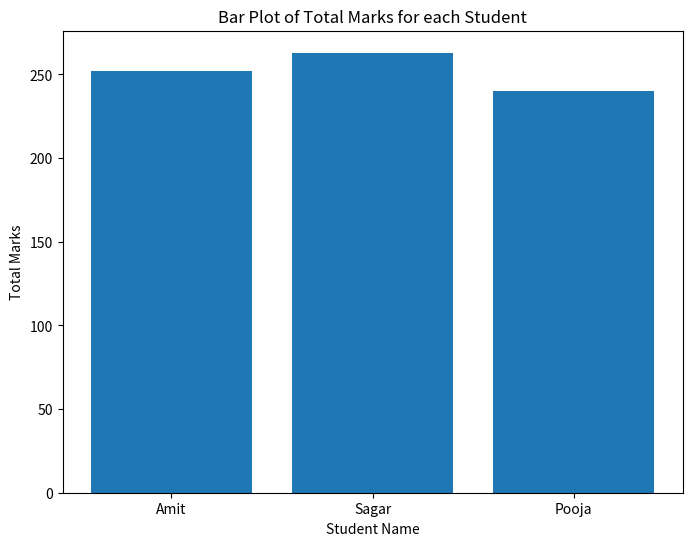

Python code for this plot:
#Assignment 23 - Problem 7 - Python Machine learning basics

import matplotlib.pyplot as plt

import pandas as pd

def LoadDataFrame(data):

    line = "--"*60

    dataFrame = pd.DataFrame(data)

    print(line)

    print("Original data of dataframe is : \n", dataFrame.head())

    print(line)

    dataFrame["Total"] = dataFrame["Math"] + dataFrame["Science"] + dataFrame["English"]

    print("Modified data of dataframe is : \n", dataFrame.head())

    print(line)

    BarPlot(dataFrame)

def BarPlot(dataFrame):
    names = dataFrame["Name"]
    totalMarks = dataFrame["Total"]


    plt.figure(figsize=(8,6))
    plt.bar(names,totalMarks)
    plt.xlabel("Student Name")
    plt.ylabel("Total Marks")
    plt.title("Bar Plot of Total Marks for each Student")
    plt.show()

    

def main():
    data = { 
                "Name" :    ["Amit", "Sagar", "Pooja"],
                "Math":     [85,90,78],
                "Science":  [92,88,80],
                "English":  [75,85,82]
            }       
    
    LoadDataFrame(data)
            

if __name__ == "__main__":
    main()


    # Q7: Create a bar plot of student names vs total marks.